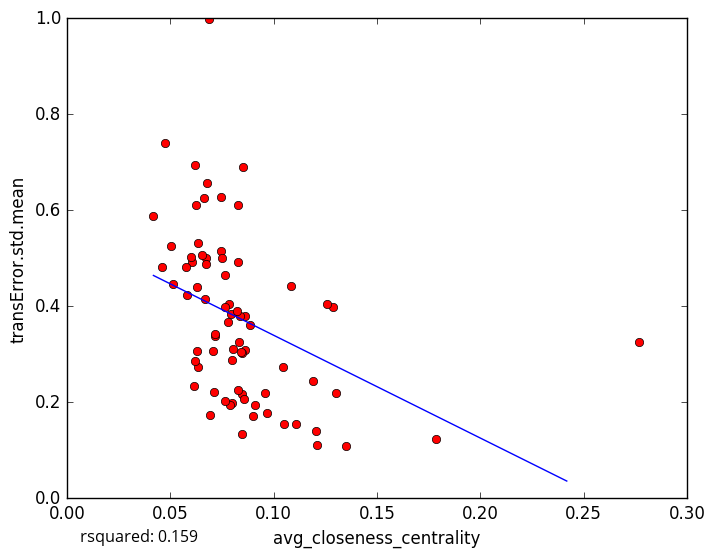

Values plotted in this chart, from the file beside it:
avg_closeness_centrality, transError.std.mean
0.08297, 0.6106
0.07924, 0.3834
0.07988, 0.1984
0.1784, 0.1227
0.1111, 0.1538
0.08294, 0.4923
0.06355, 0.5318
0.06278, 0.4405
0.07076, 0.306
0.08475, 0.1333
0.09117, 0.1947
0.1211, 0.1104
0.1205, 0.1398
0.09669, 0.1783
0.1303, 0.2198
0.119, 0.2434
0.06331, 0.2738
0.07169, 0.3385
0.06261, 0.6106
0.08847, 0.3599
0.04188, 0.5881
0.07452, 0.6281
0.1085, 0.4431
0.06896, 0.9994
0.1287, 0.3988
0.08528, 0.6906
0.1261, 0.4043
0.06073, 0.4931
0.06134, 0.2329
0.07135, 0.2217
0.07162, 0.3415
0.06772, 0.6567
0.05833, 0.4235
0.05116, 0.4465
0.06303, 0.3069
0.05764, 0.4807
0.1348, 0.1082
0.07879, 0.1948
0.07841, 0.4051
0.1044, 0.2736
0.06219, 0.694
0.04597, 0.481
0.08335, 0.3265
0.06682, 0.4143
0.06747, 0.5005
0.06616, 0.6258
0.08612, 0.3793
0.0671, 0.487
0.08606, 0.3097
0.07439, 0.515
0.08488, 0.2181
0.09578, 0.2196
0.08041, 0.3104
0.06022, 0.5021
0.0849, 0.3025
0.07649, 0.4646
0.08384, 0.3795
0.06202, 0.2864
0.08547, 0.2069
0.08983, 0.1714
... 14 more rows
